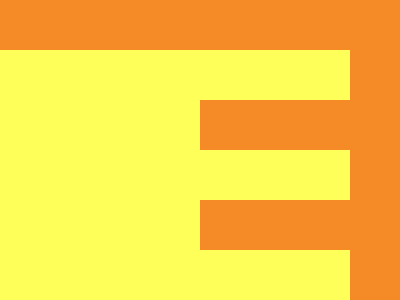

Write a web page that renders exactly this picture using CSS.

<body bgcolor=F48B26><div id=a><div id=b><div id=c><div id=d><style>div{position:fixed;background:#FEFF58}#a{width:200;height:250;left:0;top:50}#b,#c,#d{left:200;height:50;width:150}#c{top:150}#d{top:250}
